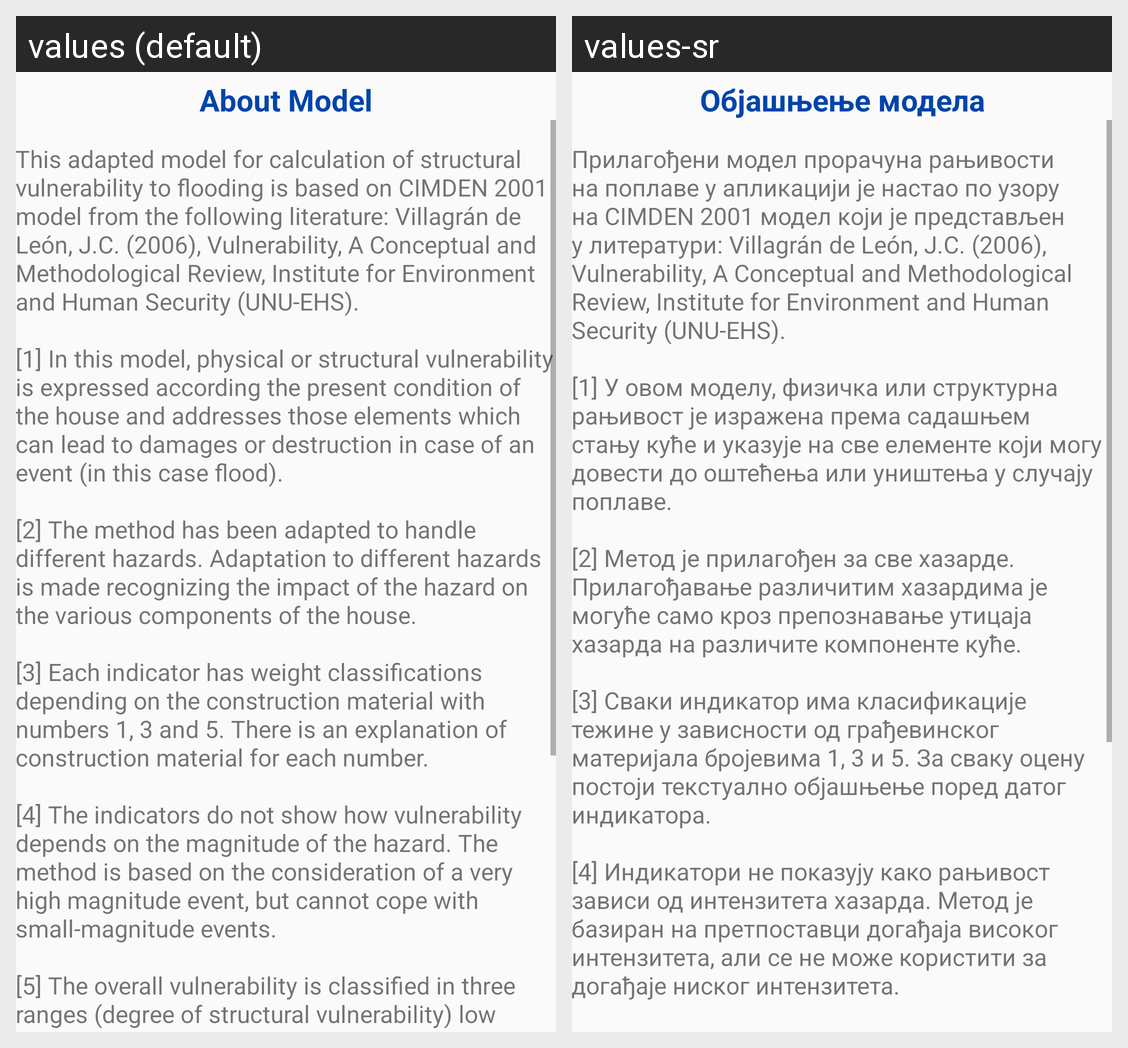

This grid shows one Android layout under two languages. Give, for every string resource on the screen, its name, the default text and each shown locale's text.
Android screen res/layout/activity_about_model.xml rendered under 2 locales, left to right: values (default), values-sr. Device: Nexus 5 (rendered at 1080×1920; each locale shown at half size, 540×960, under a caption strip naming it); theme AppTheme.
Strings drawn on this screen, with the default value and each locale's value (text and hints the layout hard-codes, and strings that could not be matched under every locale, appear in the picture but are not listed):

aboutModel
  values: About Model
  values-sr: Објашњење модела

aboutModelText
  values: This adapted model for calculation of structural vulnerability to flooding is based on CIMDEN 2001 model from the following literature: Villagrán de León, J.C. (2006), Vulnerability, A Conceptual and Methodological Review, Institute for Environment and Human Security (UNU-EHS).
      
      [1] In this model, physical or structural vulnerability is expressed according the present condition of the house and …[clipped]
  values-sr: Прилагођени модел прорачуна рањивости на поплаве у апликацији је настао по узору на CIMDEN 2001 модел који је представљен у литератури: Villagrán de León, J.C. (2006), Vulnerability, A Conceptual and Methodological Review, Institute for Environment and Human Security (UNU-EHS).
      
      [1] У овом моделу, физичка или структурна рањивост је изражена према садашњем стању куће и указује на све елементе који …[clipped]
